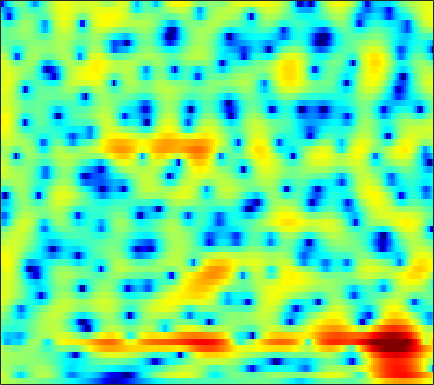

Values plotted in this chart, from the file beside it:
2.5371, 2.4021, 2.2038, 1.9835, 1.8112, 1.5749, 1.3392, 1.1674, 0.94463, 0.73788, 0.55945, 0.43459, 0.26992, 0.11577, 0.0036165, -0.13627, -0.29252, -0.40958, -0.59078, -0.79385, -1.0254, -1.22, -1.5042, -1.8169
3.402, 3.054, 2.393, 1.478, 0.5975, -0.8818, -2.747, -4.375, -6.575, -7.623, -6.527, -4.995, -2.99, -1.334, -0.3436, 0.6816, 1.423, 1.813, 2.149, 2.282, 2.223, 2.063, 1.69, 1.141
1.717, 1.698, 1.503, 1.122, 0.7286, 0.105, -0.5686, -1.038, -1.503, -1.67, -1.489, -1.165, -0.5887, 0.02609, 0.4542, 0.9384, 1.298, 1.477, 1.591, 1.565, 1.39, 1.165, 0.7395, 0.1788
1.515, 1.545, 1.518, 1.436, 1.344, 1.2, 1.046, 0.9365, 0.8102, 0.715, 0.6555, 0.6343, 0.6266, 0.6285, 0.6247, 0.5926, 0.5304, 0.4484, 0.2865, 0.06337, -0.229, -0.4915, -0.908, -1.389
2.331, 2.161, 1.918, 1.69, 1.53, 1.342, 1.184, 1.087, 0.9845, 0.9012, 0.8317, 0.7783, 0.7005, 0.6034, 0.5133, 0.3541, 0.1577, -0.01896, -0.2758, -0.5607, -0.8638, -1.096, -1.416, -1.749
2.573, 1.941, 1.169, 0.5648, 0.198, -0.09983, -0.2156, -0.1983, -0.0608, 0.1749, 0.4638, 0.6687, 0.8881, 1.005, 0.9947, 0.8238, 0.439, -0.009699, -0.8071, -1.764, -2.693, -3.148, -3.247, -2.7
-2.516, -5.28, -9.062, -10.04, -8.891, -7.53, -7.145, -7.371, -7.83, -7.372, -5.45, -3.655, -1.513, 0.1002, 0.9117, 1.545, 1.627, 1.295, 0.2918, -1.478, -4.09, -6.196, -6.274, -3.114
-4.861, -6.203, -7.616, -8.215, -8.241, -8.191, -8.464, -9.004, -9.835, -9.821, -8.267, -6.598, -4.372, -2.484, -1.373, -0.2407, 0.5303, 0.9107, 1.244, 1.439, 1.567, 1.68, 1.895, 2.243
-2.783, -3.026, -3.344, -3.643, -3.834, -4.024, -4.135, -4.141, -4.051, -3.82, -3.391, -2.95, -2.259, -1.523, -0.9658, -0.2585, 0.379, 0.8031, 1.294, 1.7, 2.031, 2.228, 2.428, 2.537
-1.323, -1.461, -1.723, -2.083, -2.391, -2.81, -3.193, -3.407, -3.569, -3.558, -3.337, -3.047, -2.498, -1.849, -1.327, -0.6213, 0.0632, 0.5434, 1.118, 1.592, 1.977, 2.214, 2.443, 2.553
0.5569, 0.2171, -0.4155, -1.273, -2.075, -3.389, -5, -6.326, -7.984, -8.886, -8.402, -7.345, -5.687, -4.106, -3.067, -1.864, -0.8494, -0.1898, 0.5722, 1.228, 1.773, 2.113, 2.485, 2.757
2.463, 2.066, 1.306, 0.2522, -0.756, -2.49, -4.777, -6.969, -10.5, -13.26, -11.79, -9.529, -7.014, -5.214, -4.197, -3.149, -2.356, -1.851, -1.218, -0.5666, 0.1293, 0.6462, 1.31, 1.916
3.839, 3.619, 3.146, 2.484, 1.873, 0.9451, -0.08579, -0.8837, -1.862, -2.641, -3.178, -3.462, -3.777, -4.12, -4.47, -5.117, -5.925, -6.526, -6.992, -6.62, -5.332, -4.065, -2.355, -0.8489
4.218, 4.163, 3.954, 3.586, 3.221, 2.637, 1.969, 1.415, 0.6108, -0.2255, -1.112, -1.828, -2.86, -4.076, -5.171, -7.017, -9.546, -12.27, -17.9, -18.77, -12.19, -8.838, -5.631, -3.297
3.9, 3.943, 3.874, 3.656, 3.389, 2.893, 2.264, 1.722, 0.8851, -0.06039, -1.086, -1.893, -3.005, -4.133, -4.956, -5.986, -6.872, -7.343, -7.56, -7.256, -6.396, -5.481, -4.154, -2.854
3.474, 3.702, 3.833, 3.753, 3.547, 3.065, 2.348, 1.667, 0.592, -0.6584, -2.049, -3.148, -4.651, -6.052, -6.956, -7.861, -8.242, -8.127, -7.505, -6.503, -5.35, -4.421, -3.164, -2.008
2.835, 3.547, 4.104, 4.23, 4.064, 3.528, 2.598, 1.658, 0.08871, -1.836, -4.1, -6.016, -8.765, -11.78, -14.3, -18.07, -19.88, -17.34, -12.99, -9.452, -6.657, -4.968, -3.163, -1.676
3.429, 4.222, 4.82, 4.929, 4.709, 4.038, 2.91, 1.728, -0.3372, -3.04, -6.624, -10.09, -16.11, -22.28, -22.01, -19.7, -17.69, -15.62, -12.15, -9.17, -6.726, -5.151, -3.465, -2.165
4.938, 5.219, 5.381, 5.273, 4.992, 4.314, 3.308, 2.299, 0.6067, -1.512, -4.05, -6.143, -8.868, -10.71, -11.08, -10.64, -9.753, -8.97, -8.031, -7.081, -6.257, -5.757, -5.161, -4.601
4.831, 4.967, 5.016, 4.905, 4.702, 4.242, 3.579, 2.96, 1.973, 0.8425, -0.3827, -1.296, -2.463, -3.482, -4.11, -4.803, -5.367, -5.746, -6.331, -7.053, -7.917, -8.778, -10.06, -11.03
3.668, 3.913, 4.129, 4.2, 4.162, 3.995, 3.676, 3.352, 2.808, 2.151, 1.419, 0.8171, -0.02107, -0.8956, -1.573, -2.499, -3.492, -4.316, -5.523, -7.03, -8.934, -10.76, -14.24, -19.82
2.058, 2.475, 2.925, 3.237, 3.384, 3.486, 3.46, 3.354, 3.104, 2.732, 2.232, 1.78, 1.084, 0.2804, -0.3892, -1.355, -2.415, -3.257, -4.394, -5.579, -6.764, -7.597, -8.605, -9.265
0.4289, 0.9342, 1.515, 2.041, 2.385, 2.756, 3.036, 3.158, 3.199, 3.08, 2.788, 2.451, 1.837, 1.037, 0.3096, -0.812, -2.058, -3.051, -4.356, -5.421, -6.161, -6.417, -6.371, -6.071
-1.661, -1.36, -0.786, -0.008131, 0.6718, 1.577, 2.381, 2.882, 3.361, 3.597, 3.584, 3.398, 2.896, 2.092, 1.269, -0.1726, -2.075, -3.88, -6.983, -10.69, -12.47, -10.82, -7.781, -5.387
-7.892, -9.245, -8.865, -6.146, -3.949, -1.428, 0.4781, 1.584, 2.666, 3.37, 3.706, 3.742, 3.518, 2.959, 2.325, 1.162, -0.4222, -1.895, -4.312, -6.745, -7.71, -6.734, -4.552, -2.601
-10.86, -12.8, -12.6, -9.315, -6.755, -3.999, -1.86, -0.6042, 0.6692, 1.563, 2.122, 2.34, 2.387, 2.192, 1.902, 1.376, 0.7401, 0.2583, -0.3281, -0.7276, -0.8063, -0.6652, -0.2391, 0.3157
-7.366, -7.485, -7.141, -6.265, -5.351, -3.934, -2.563, -1.629, -0.5608, 0.2262, 0.7489, 0.9585, 1.012, 0.8691, 0.6618, 0.321, 0.0006101, -0.1867, -0.2555, -0.1598, 0.1266, 0.4322, 0.8865, 1.367
-8.469, -8.937, -8.875, -7.692, -6.38, -4.51, -2.793, -1.726, -0.607, 0.1355, 0.485, 0.5071, 0.2317, -0.3891, -1.031, -2.042, -2.974, -3.393, -3.287, -2.428, -1.238, -0.3037, 0.8417, 1.791
-11.22, -15.85, -28.12, -13.05, -8.441, -4.738, -2.29, -0.9993, 0.1701, 0.8046, 0.9533, 0.7584, 0.06077, -1.23, -2.683, -5.593, -10.61, -18.51, -16.09, -7.994, -3.912, -1.866, 0.2113, 1.713
-4.055, -4.383, -4.364, -3.594, -2.712, -1.409, -0.2807, 0.3953, 0.9978, 1.273, 1.222, 0.9424, 0.2551, -0.785, -1.789, -3.337, -4.866, -5.639, -5.701, -4.704, -3.265, -2.144, -0.7523, 0.4851
0.6431, 0.5979, 0.6293, 0.7647, 0.9385, 1.194, 1.447, 1.583, 1.667, 1.6, 1.351, 1.038, 0.4553, -0.3045, -0.9708, -1.923, -2.886, -3.495, -4.182, -4.501, -4.434, -4.06, -3.261, -2.173
3.109, 2.941, 2.743, 2.565, 2.45, 2.305, 2.17, 2.058, 1.891, 1.66, 1.328, 1.01, 0.463, -0.255, -0.9239, -2.025, -3.4, -4.665, -6.721, -9.314, -11.75, -11.96, -9.384, -6.381
3.982, 3.645, 3.176, 2.686, 2.319, 1.861, 1.46, 1.235, 1.024, 0.8759, 0.7572, 0.6259, 0.3189, -0.169, -0.6852, -1.623, -2.895, -4.157, -6.273, -9.052, -11.9, -12.15, -9.513, -6.333
3.457, 3.022, 2.285, 1.351, 0.4954, -0.7229, -1.808, -2.263, -2.205, -1.549, -0.7689, -0.3009, 0.08887, 0.1553, 0.01775, -0.3977, -1.011, -1.578, -2.325, -2.984, -3.293, -3.238, -2.688, -1.832
1.668, 1.672, 1.241, 0.1283, -1.33, -4.506, -10.7, -22.27, -11.15, -5.067, -2.074, -0.7183, 0.3432, 0.7899, 0.8116, 0.5322, 0.007828, -0.4437, -1.028, -1.392, -1.398, -1.178, -0.5945, 0.1141
-0.1596, 1.103, 1.818, 1.685, 1.178, 0.05751, -1.09, -1.572, -1.341, -0.3927, 0.5713, 1.107, 1.461, 1.388, 1.034, 0.1601, -1.222, -2.55, -4.695, -6.369, -6.232, -4.909, -2.916, -1.164
2.19, 2.708, 3.116, 3.207, 3.107, 2.815, 2.464, 2.206, 1.946, 1.743, 1.564, 1.38, 1.016, 0.422, -0.2213, -1.445, -3.252, -5.145, -8.762, -13.45, -12.73, -9.3, -5.79, -3.571
4.153, 4.151, 4.066, 3.858, 3.596, 3.147, 2.565, 2.081, 1.404, 0.7234, 0.1003, -0.3169, -0.8084, -1.281, -1.658, -2.254, -2.959, -3.592, -4.356, -4.884, -4.977, -4.729, -4.254, -3.727
5.305, 5.205, 4.945, 4.5, 4.03, 3.2, 2.129, 1.171, -0.2991, -1.853, -3.252, -3.931, -4.171, -3.816, -3.418, -2.94, -2.633, -2.523, -2.513, -2.626, -2.797, -2.954, -3.2, -3.486
5.898, 5.888, 5.661, 5.157, 4.588, 3.519, 2.049, 0.5982, -1.993, -5.788, -12.16, -20.77, -13.19, -7.63, -5.317, -3.379, -2.26, -1.756, -1.468, -1.532, -1.886, -2.361, -3.201, -4.333
5.209, 5.377, 5.328, 4.977, 4.522, 3.64, 2.437, 1.313, -0.4632, -2.477, -4.357, -5.219, -5.135, -4.107, -3.201, -2.178, -1.476, -1.166, -1.068, -1.296, -1.903, -2.647, -4.093, -6.263
3.851, 4.12, 4.222, 4.057, 3.764, 3.181, 2.407, 1.736, 0.7938, -0.1189, -0.88, -1.289, -1.576, -1.589, -1.488, -1.294, -1.114, -1.067, -1.131, -1.407, -1.939, -2.508, -3.547, -4.887
3.208, 3.454, 3.569, 3.437, 3.181, 2.659, 1.96, 1.354, 0.4896, -0.3509, -1.054, -1.438, -1.726, -1.78, -1.708, -1.526, -1.336, -1.227, -1.165, -1.241, -1.443, -1.672, -2.069, -2.513
3.4, 3.628, 3.706, 3.512, 3.186, 2.494, 1.506, 0.5782, -0.8865, -2.479, -3.942, -4.653, -4.808, -4.219, -3.554, -2.681, -1.978, -1.571, -1.219, -1.031, -0.9724, -1, -1.069, -1.143
3.764, 4.102, 4.274, 4.115, 3.767, 2.953, 1.696, 0.3908, -1.999, -5.542, -11.56, -21.22, -14.88, -8.346, -5.8, -3.708, -2.457, -1.894, -1.476, -1.32, -1.345, -1.42, -1.522, -1.563
3.545, 4.099, 4.499, 4.526, 4.303, 3.699, 2.741, 1.779, 0.1918, -1.696, -3.551, -4.518, -4.716, -4.005, -3.334, -2.636, -2.301, -2.294, -2.552, -3.087, -3.793, -4.358, -5.107, -5.657
3.212, 3.785, 4.212, 4.308, 4.19, 3.832, 3.269, 2.755, 2.004, 1.235, 0.5182, 0.05552, -0.4423, -0.8488, -1.171, -1.731, -2.559, -3.388, -4.838, -6.663, -8.706, -10.28, -12.48, -15.23
3.662, 3.911, 3.998, 3.843, 3.606, 3.169, 2.674, 2.318, 1.898, 1.573, 1.315, 1.128, 0.8218, 0.3796, -0.102, -1.025, -2.379, -3.769, -6.341, -10.06, -15.8, -21.67, -20.9, -17.36
4.171, 4.035, 3.611, 2.886, 2.166, 1.012, -0.1138, -0.7198, -0.9418, -0.5052, 0.1972, 0.6925, 1.141, 1.27, 1.13, 0.6019, -0.3388, -1.341, -3.128, -5.392, -7.853, -9.217, -9.449, -8.095
2.883, 2.583, 1.84, 0.5855, -0.8208, -3.62, -8.342, -14.61, -13.69, -6.691, -3.018, -1.304, 0.1929, 1.055, 1.383, 1.477, 1.258, 0.921, 0.3267, -0.3121, -0.8726, -1.142, -1.224, -0.9691
0.1635, 0.1096, -0.2844, -1.066, -1.93, -3.405, -5.023, -5.884, -5.814, -4.434, -2.773, -1.679, -0.5361, 0.2491, 0.6341, 0.9222, 1.001, 0.9632, 0.8469, 0.7066, 0.608, 0.5862, 0.6615, 0.8217
-1.724, -1.393, -1.205, -1.246, -1.378, -1.608, -1.806, -1.855, -1.723, -1.395, -0.9483, -0.5899, -0.1676, 0.1353, 0.2723, 0.3386, 0.2952, 0.2221, 0.1054, 0.01378, 0.01736, 0.09601, 0.3015, 0.6011
-2.033, -1.607, -1.204, -0.9375, -0.7838, -0.6119, -0.4394, -0.2987, -0.08269, 0.1328, 0.3341, 0.4425, 0.5008, 0.4332, 0.283, -0.05761, -0.5364, -0.9588, -1.54, -1.979, -2.107, -1.923, -1.356, -0.5446
-1.513, -1.393, -1.27, -1.112, -0.9449, -0.6341, -0.2327, 0.09482, 0.5078, 0.8697, 1.117, 1.199, 1.144, 0.8721, 0.4983, -0.2711, -1.418, -2.594, -4.673, -7.244, -9.054, -8.23, -5.295, -2.534
-2.358, -2.975, -3.749, -4.188, -4.128, -3.473, -2.423, -1.567, -0.5325, 0.2822, 0.82, 1.047, 1.108, 0.8818, 0.5201, -0.2455, -1.414, -2.642, -4.864, -7.951, -10.52, -9.255, -5.381, -2.092
-5.435, -7.377, -10.89, -16.06, -17.32, -11.71, -7.315, -5.062, -2.924, -1.533, -0.6855, -0.3373, -0.1805, -0.3017, -0.5264, -0.9404, -1.429, -1.794, -2.206, -2.412, -2.197, -1.698, -0.6377, 0.6292
-7.723, -9.242, -10.93, -11.98, -11.61, -9.347, -6.608, -4.865, -3.152, -2.072, -1.562, -1.51, -1.805, -2.366, -2.842, -3.337, -3.437, -3.204, -2.638, -1.849, -0.9546, -0.2321, 0.7685, 1.753
-17.22, -16.6, -10.41, -7.043, -5.297, -3.486, -2.066, -1.239, -0.5079, -0.2833, -0.6115, -1.263, -2.753, -5.087, -7.454, -10.77, -10.6, -8.337, -5.45, -3.253, -1.568, -0.4988, 0.7292, 1.847
